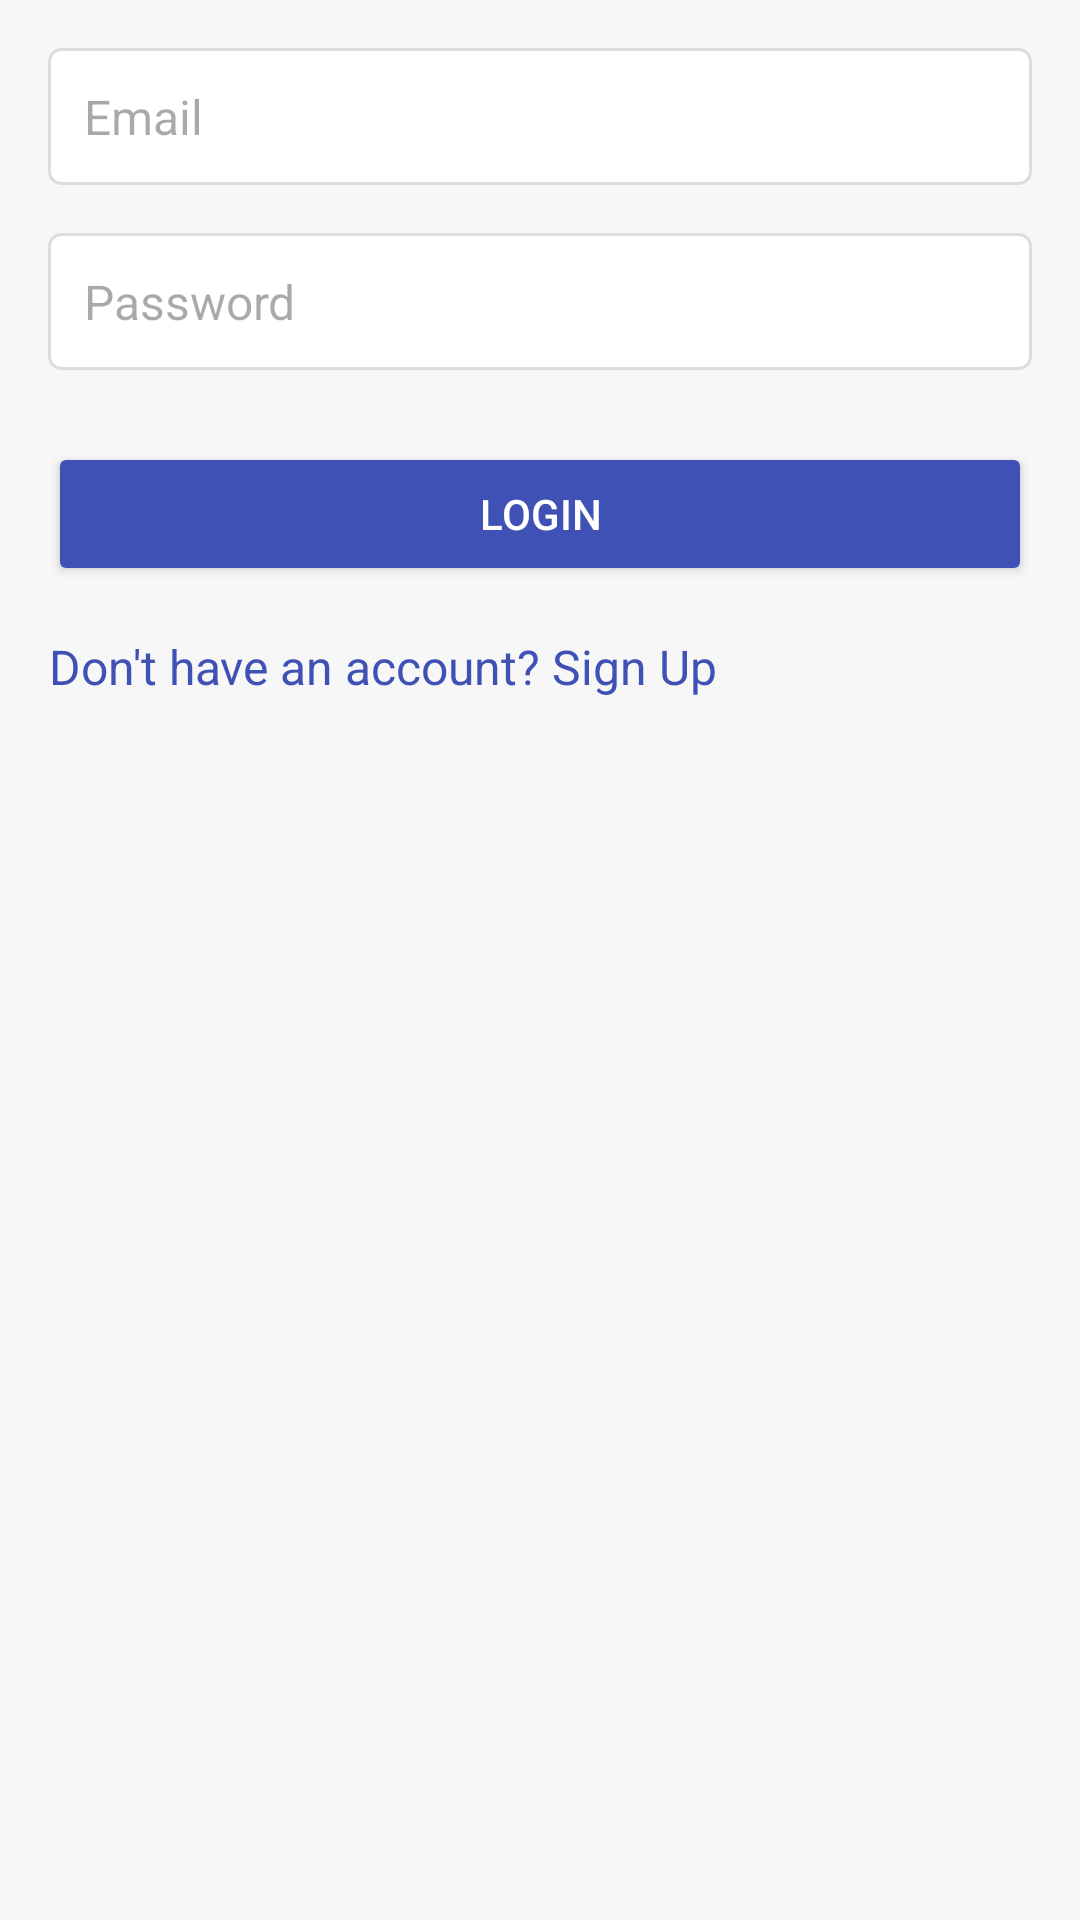

The Android layout XML behind this screen, and the referenced resources:
<!-- AndroidManifest.xml: application theme Theme.Carebedsapp -->
<!-- res/layout/activity_login.xml -->
<?xml version="1.0" encoding="utf-8"?>
<LinearLayout xmlns:android="http://schemas.android.com/apk/res/android"
    android:layout_width="match_parent"
    android:layout_height="match_parent"
    android:orientation="vertical"
    android:padding="16dp"
    android:background="#F7F7F7">

    <EditText
        android:id="@+id/emailEditText"
        android:layout_width="match_parent"
        android:layout_height="wrap_content"
        android:hint="Email"
        android:inputType="textEmailAddress"
        android:background="@drawable/input_field_background"
        android:padding="12dp"
        android:textSize="16sp"
        android:layout_marginBottom="16dp"/>

    <EditText
        android:id="@+id/passwordEditText"
        android:layout_width="match_parent"
        android:layout_height="wrap_content"
        android:hint="Password"
        android:inputType="textPassword"
        android:background="@drawable/input_field_background"
        android:padding="12dp"
        android:textSize="16sp"
        android:layout_marginBottom="24dp"/>

    <Button
        android:id="@+id/loginButton"
        android:layout_width="match_parent"
        android:layout_height="wrap_content"
        android:text="Login"
        android:backgroundTint="#3F51B5"
        android:textColor="#FFFFFF"
        android:padding="12dp"
        android:layout_marginBottom="16dp"/>

    <TextView
        android:id="@+id/signupLink"
        android:layout_width="wrap_content"
        android:layout_height="wrap_content"
        android:text="Don't have an account? Sign Up"
        android:textColor="#3F51B5"
        android:textSize="16sp"
        android:gravity="center"/>
</LinearLayout>
<!-- resources referenced by this layout -->
<resources>
  <!-- drawable input_field_background (drawable) -->
  <?xml version="1.0" encoding="utf-8"?>
  <shape xmlns:android="http://schemas.android.com/apk/res/android">
      <solid android:color="#FFFFFF"/>
      <stroke android:width="1dp" android:color="#DDDDDD"/>
      <corners android:radius="4dp"/>
  </shape>
  <style name="Theme.Carebedsapp" parent="Base.Theme.Carebedsapp" />
  <style name="Base.Theme.Carebedsapp" parent="Theme.Material3.DayNight.NoActionBar">
          
          
      </style>
</resources>
